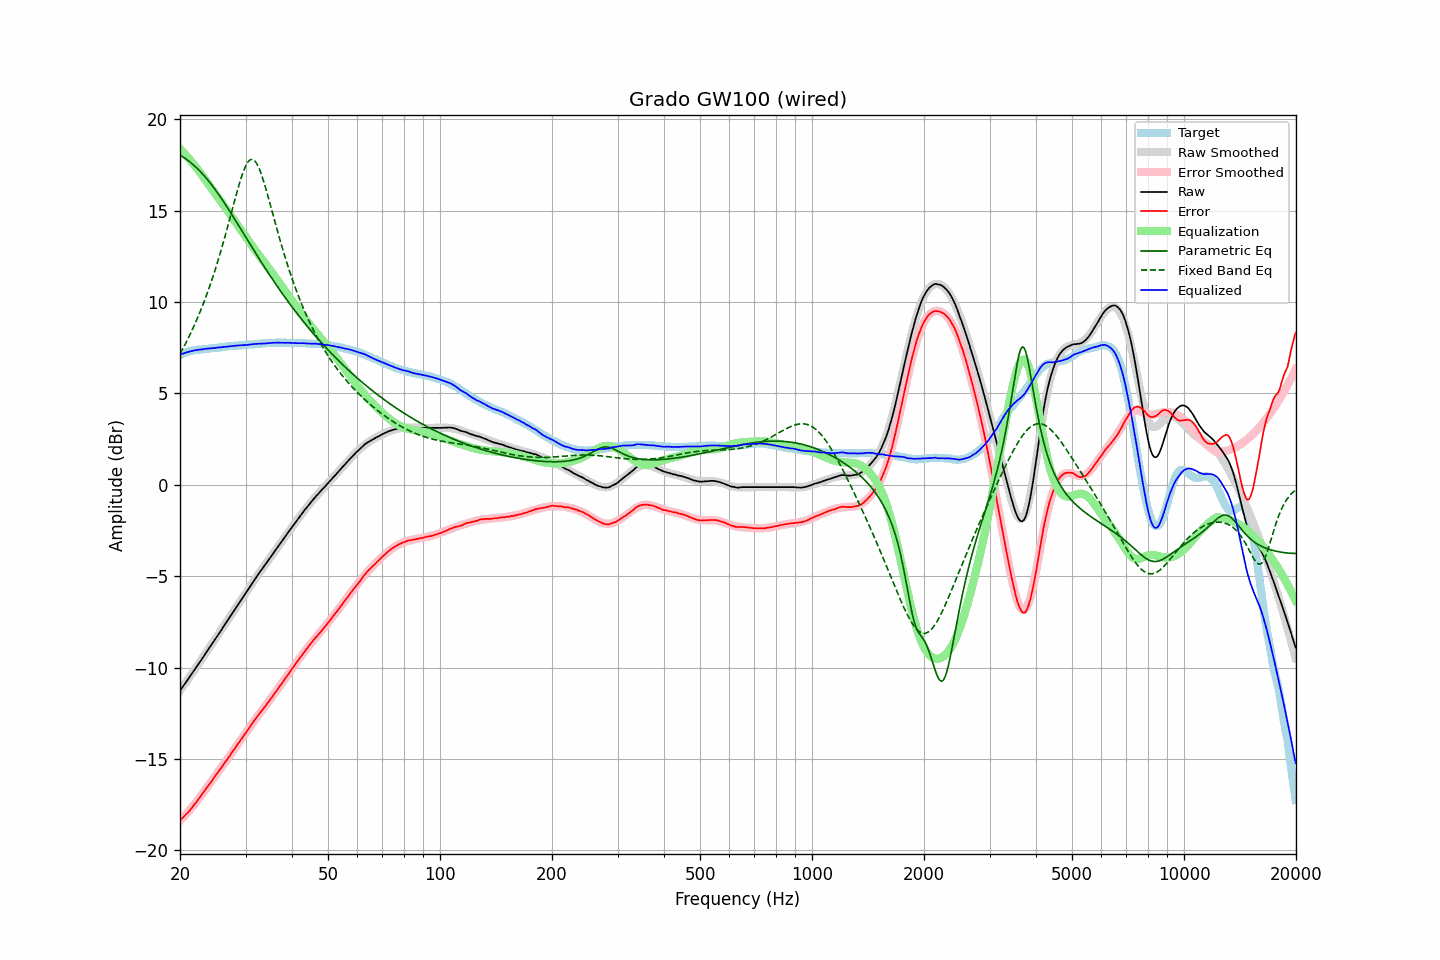

The data file committed next to this chart (first rows):
frequency, raw, error, smoothed, error_smoothed, equalization, parametric_eq, fixed_band_eq, equalized_raw, equalized_smoothed, target
20.00, -11.27, -18.36, -11.26, -18.38, 18.38, 18.04, 7.17, 7.11, 7.12, 7.10
20.20, -11.14, -18.27, -11.14, -18.29, 18.29, 17.98, 7.32, 7.15, 7.15, 7.14
20.40, -11.01, -18.19, -11.01, -18.19, 18.19, 17.93, 7.49, 7.18, 7.18, 7.18
20.61, -10.89, -18.09, -10.89, -18.10, 18.10, 17.87, 7.65, 7.21, 7.21, 7.21
20.81, -10.76, -18.00, -10.76, -18.00, 18.00, 17.80, 7.82, 7.24, 7.24, 7.25
21.02, -10.64, -17.92, -10.64, -17.90, 17.90, 17.74, 8.00, 7.26, 7.26, 7.29
21.23, -10.51, -17.81, -10.51, -17.80, 17.80, 17.67, 8.18, 7.29, 7.29, 7.31
21.44, -10.38, -17.71, -10.38, -17.69, 17.69, 17.60, 8.36, 7.31, 7.31, 7.33
21.66, -10.26, -17.60, -10.26, -17.59, 17.59, 17.53, 8.55, 7.33, 7.33, 7.35
21.87, -10.12, -17.48, -10.13, -17.48, 17.48, 17.45, 8.74, 7.35, 7.35, 7.36
22.09, -10.00, -17.38, -10.00, -17.37, 17.37, 17.37, 8.94, 7.36, 7.37, 7.38
22.31, -9.87, -17.26, -9.87, -17.26, 17.26, 17.28, 9.15, 7.38, 7.38, 7.39
22.54, -9.75, -17.14, -9.74, -17.14, 17.14, 17.19, 9.36, 7.39, 7.40, 7.40
22.76, -9.62, -17.02, -9.61, -17.02, 17.02, 17.10, 9.57, 7.41, 7.41, 7.41
22.99, -9.49, -16.89, -9.48, -16.90, 16.90, 17.01, 9.79, 7.41, 7.42, 7.41
23.22, -9.36, -16.77, -9.35, -16.78, 16.78, 16.91, 10.02, 7.42, 7.42, 7.42
23.45, -9.22, -16.64, -9.22, -16.66, 16.66, 16.81, 10.26, 7.44, 7.43, 7.43
23.69, -9.09, -16.52, -9.09, -16.53, 16.53, 16.70, 10.50, 7.44, 7.44, 7.44
23.92, -8.95, -16.40, -8.96, -16.41, 16.41, 16.59, 10.74, 7.46, 7.45, 7.45
24.16, -8.83, -16.29, -8.83, -16.29, 16.29, 16.48, 11.00, 7.46, 7.46, 7.47
24.40, -8.69, -16.18, -8.70, -16.16, 16.16, 16.37, 11.26, 7.47, 7.47, 7.49
24.65, -8.57, -16.04, -8.56, -16.04, 16.04, 16.25, 11.52, 7.47, 7.48, 7.48
24.89, -8.43, -15.92, -8.43, -15.92, 15.92, 16.13, 11.80, 7.49, 7.49, 7.49
25.14, -8.29, -15.79, -8.30, -15.80, 15.80, 16.01, 12.08, 7.50, 7.50, 7.50
25.39, -8.16, -15.67, -8.17, -15.68, 15.68, 15.89, 12.37, 7.51, 7.51, 7.51
25.65, -8.04, -15.56, -8.03, -15.55, 15.55, 15.76, 12.66, 7.52, 7.52, 7.53
25.91, -7.91, -15.43, -7.90, -15.43, 15.43, 15.63, 12.97, 7.52, 7.53, 7.53
26.16, -7.76, -15.30, -7.77, -15.31, 15.31, 15.50, 13.28, 7.54, 7.54, 7.54
26.43, -7.64, -15.18, -7.64, -15.18, 15.18, 15.36, 13.59, 7.55, 7.55, 7.55
26.69, -7.51, -15.06, -7.50, -15.06, 15.06, 15.23, 13.91, 7.55, 7.56, 7.56
26.96, -7.37, -14.94, -7.37, -14.93, 14.93, 15.09, 14.24, 7.57, 7.57, 7.58
27.23, -7.24, -14.82, -7.23, -14.81, 14.81, 14.96, 14.57, 7.57, 7.58, 7.59
27.50, -7.10, -14.68, -7.10, -14.69, 14.69, 14.82, 14.90, 7.59, 7.59, 7.59
27.77, -6.96, -14.55, -6.97, -14.56, 14.56, 14.68, 15.23, 7.60, 7.59, 7.59
28.05, -6.84, -14.44, -6.83, -14.44, 14.44, 14.53, 15.56, 7.60, 7.60, 7.61
28.33, -6.70, -14.30, -6.70, -14.31, 14.31, 14.39, 15.88, 7.62, 7.61, 7.61
28.62, -6.57, -14.18, -6.57, -14.19, 14.19, 14.25, 16.19, 7.62, 7.62, 7.62
28.90, -6.44, -14.06, -6.43, -14.06, 14.06, 14.11, 16.50, 7.62, 7.63, 7.63
29.19, -6.30, -13.92, -6.30, -13.93, 13.93, 13.96, 16.78, 7.64, 7.63, 7.63
29.48, -6.17, -13.82, -6.17, -13.81, 13.81, 13.82, 17.04, 7.64, 7.64, 7.66
29.78, -6.04, -13.68, -6.03, -13.68, 13.68, 13.68, 17.27, 7.64, 7.65, 7.65
30.08, -5.91, -13.56, -5.90, -13.55, 13.55, 13.53, 17.47, 7.64, 7.65, 7.66
30.38, -5.77, -13.42, -5.77, -13.43, 13.43, 13.39, 17.62, 7.66, 7.66, 7.66
30.68, -5.64, -13.31, -5.63, -13.30, 13.30, 13.25, 17.73, 7.67, 7.67, 7.68
30.99, -5.51, -13.18, -5.50, -13.18, 13.18, 13.11, 17.79, 7.67, 7.68, 7.68
31.30, -5.37, -13.04, -5.37, -13.06, 13.06, 12.96, 17.80, 7.69, 7.68, 7.68
31.61, -5.24, -12.92, -5.25, -12.94, 12.94, 12.82, 17.76, 7.70, 7.69, 7.69
31.93, -5.11, -12.80, -5.12, -12.81, 12.81, 12.68, 17.67, 7.71, 7.70, 7.70
32.24, -4.98, -12.68, -4.99, -12.69, 12.69, 12.54, 17.53, 7.71, 7.70, 7.70
32.57, -4.86, -12.57, -4.86, -12.58, 12.58, 12.40, 17.35, 7.72, 7.71, 7.72
32.89, -4.74, -12.45, -4.74, -12.46, 12.46, 12.26, 17.13, 7.72, 7.72, 7.72
33.22, -4.62, -12.34, -4.61, -12.34, 12.34, 12.12, 16.89, 7.72, 7.73, 7.73
33.55, -4.49, -12.23, -4.49, -12.22, 12.22, 11.98, 16.61, 7.73, 7.73, 7.74
33.89, -4.38, -12.12, -4.37, -12.11, 12.11, 11.85, 16.32, 7.73, 7.74, 7.75
34.23, -4.25, -11.99, -4.24, -11.99, 11.99, 11.71, 16.02, 7.74, 7.75, 7.75
34.57, -4.13, -11.88, -4.12, -11.87, 11.87, 11.58, 15.70, 7.75, 7.75, 7.76
34.92, -4.00, -11.75, -4.00, -11.76, 11.76, 11.44, 15.38, 7.76, 7.76, 7.76
35.27, -3.88, -11.64, -3.87, -11.64, 11.64, 11.31, 15.05, 7.76, 7.76, 7.77
35.62, -3.75, -11.51, -3.75, -11.52, 11.52, 11.18, 14.73, 7.77, 7.77, 7.77
35.97, -3.62, -11.39, -3.63, -11.40, 11.40, 11.05, 14.40, 7.77, 7.77, 7.77
... 635 more rows
